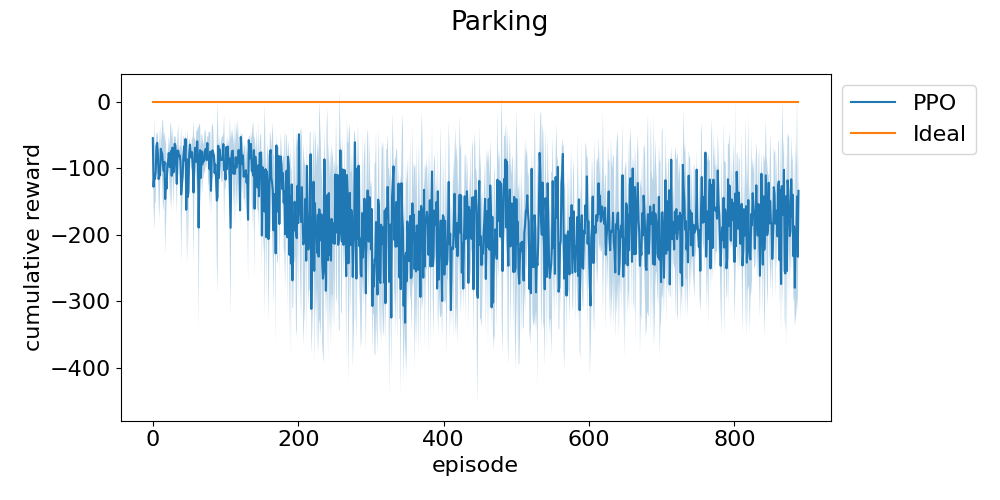

Values plotted in this chart, from the file beside it:
episode, run_0, run_1, run_2
0, -53.42, -64.76, -45.16
1, -102.6, -133.7, -146.6
2, -206.6, -52.9, -65.35
3, -129, -72.56, -145.9
4, -68.39, -152.5, -96.42
5, -57.97, -87.67, -53.63
6, -47.35, -79.01, -58.43
7, -73.23, -108.4, -53.48
8, -79.25, -146, -122.7
9, -187.6, -68.05, -68.95
10, -129.6, -94.98, -107.5
11, -109.6, -47.13, -54.34
12, -60.8, -73.42, -91.38
13, -49.34, -50.49, -134.6
14, -51.5, -175.1, -59.17
15, -145.3, -46.08, -119.3
16, -84.96, -138.6, -46.79
17, -108.7, -241.4, -88.06
18, -117, -49.59, -183.6
19, -147.5, -139.2, -104.3
20, -106.4, -75.01, -97.43
21, -77.02, -110.7, -81.34
22, -92.32, -47.5, -90.53
23, -79.19, -132, -82.94
24, -163.9, -49.69, -76.57
25, -47.78, -48.11, -125.7
26, -63.72, -173.9, -95.86
27, -104.5, -48.03, -53.68
28, -95.6, -128.7, -94.59
29, -68.77, -79.76, -167.1
30, -66.14, -51.02, -71.46
31, -77.68, -67.7, -50.8
32, -125.6, -75.39, -67.46
33, -152.1, -67.85, -149.7
34, -98.71, -66.77, -54.38
35, -118.8, -53.59, -47.08
36, -84.11, -78.1, -83.88
37, -74.62, -68.71, -97.32
38, -87.27, -69.05, -110.9
39, -47.07, -121.3, -249.4
40, -173.4, -70.93, -131.8
41, -141.4, -103.4, -89.84
42, -86.77, -52.31, -110.1
43, -81, -69.79, -48.75
44, -89.45, -99.66, -74.14
45, -53.19, -44.54, -69.56
46, -248, -141.2, -97.56
47, -81.25, -119.4, -58.55
48, -68.76, -101.8, -258.7
49, -177.7, -143.3, -86.26
50, -62.57, -105.1, -70.7
51, -55.19, -66.83, -70.56
52, -67.7, -77.23, -92.2
53, -98.93, -62.87, -88.48
54, -57.45, -102.9, -66.67
55, -145.8, -78.11, -70.61
56, -259.7, -59.25, -89.8
57, -79.48, -153.3, -70.25
58, -79.5, -74.59, -52.71
59, -82.74, -61.99, -77.09
... 887 more rows
